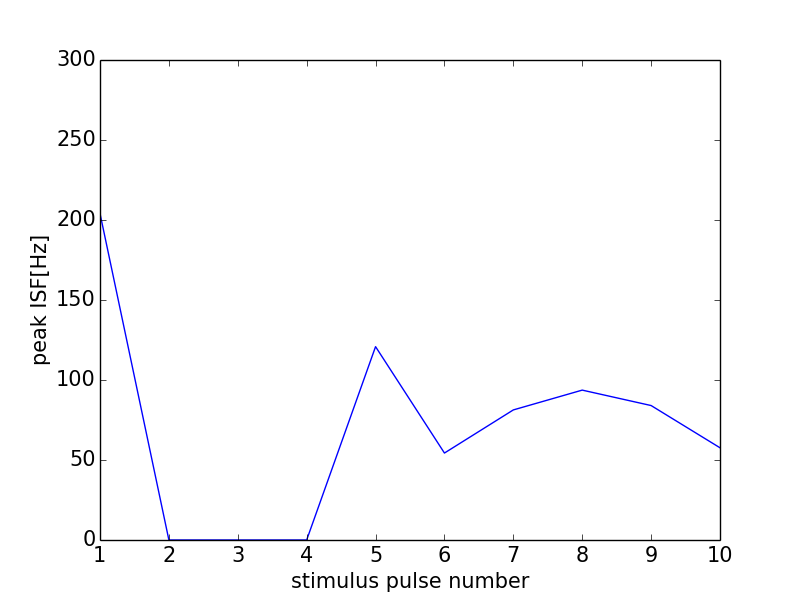

Values plotted in this chart, from the file beside it:
0, 0.0
0, 0
1, 204.1
2, 0
3, 0
4, 0
5, 120.8
6, 54.35
7, 81.3
8, 93.68
9, 84.03
10, 57.64
11, 0
